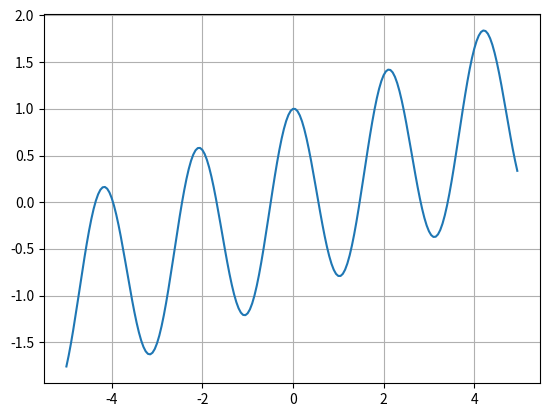
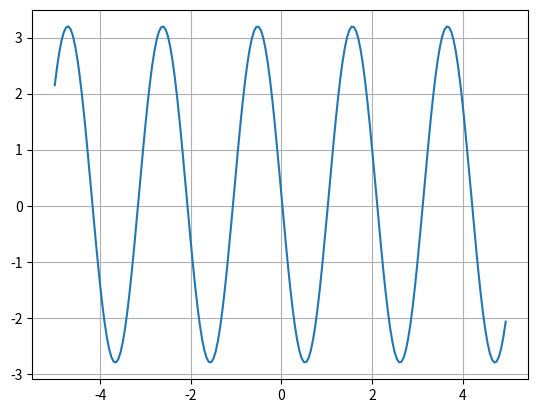

Source code (Python) for these figures, in order:
import numpy as np
import matplotlib.pyplot as plot

def f(x): # f(x)
    return np.cos(3 * x) + 0.2 * x

def df(x): # derivative of f(x)
    return -3 * np.sin(3 * x) + 0.2

x_plt = np.arange(-5.0, 5.0, 0.05) # x's with 0.05 step
f_plt = [f(x) for x in x_plt] # y(x)'s

fig, ax = plot.subplots() # built graph of f(x)
ax.grid(True)
ax.plot(x_plt, f_plt)
plot.show()

df_plt = [df(x) for x in x_plt] # built graph of df(x) with feathers
get_ipython().run_line_magic('matplotlib', 'notebook')
fig, ax = plot.subplots()
ax.grid(True)
ax.plot(x_plt, df_plt)
plot.show()

x_null = 0 # at this point start grad descent
y = f(x_null) # y(x_null)
x = x_null
N = 1000 # amount of steps
lr = 1 # length of first step

# definition of colmns
print("Длина шага | Икс | Игрек от икса| Игрек производной от икса|\n")

for i in range(1, 1000): # x = x - df(x_null)
    lr = 1 / i # length of i step
    x = x - lr * np.sign(df(x)) # step to right or to left with lr length step
    
    print(f"{'{:.4f}'.format(lr)} | {'{:.4f}'.format(x)} | {'{:.4f}'.format(f(x))} | {'{:.4f}'.format(df(x))}")
    
print(f"\nСпуск градиента нас привел к от точки с координатами ({'{:.2f}'.format(x_null)}, {'{:.2f}'.format(f(x_null))}) к точке c координатами ({'{:.2f}'.format(x)}, {'{:.4f}'.format(f(x))})")
